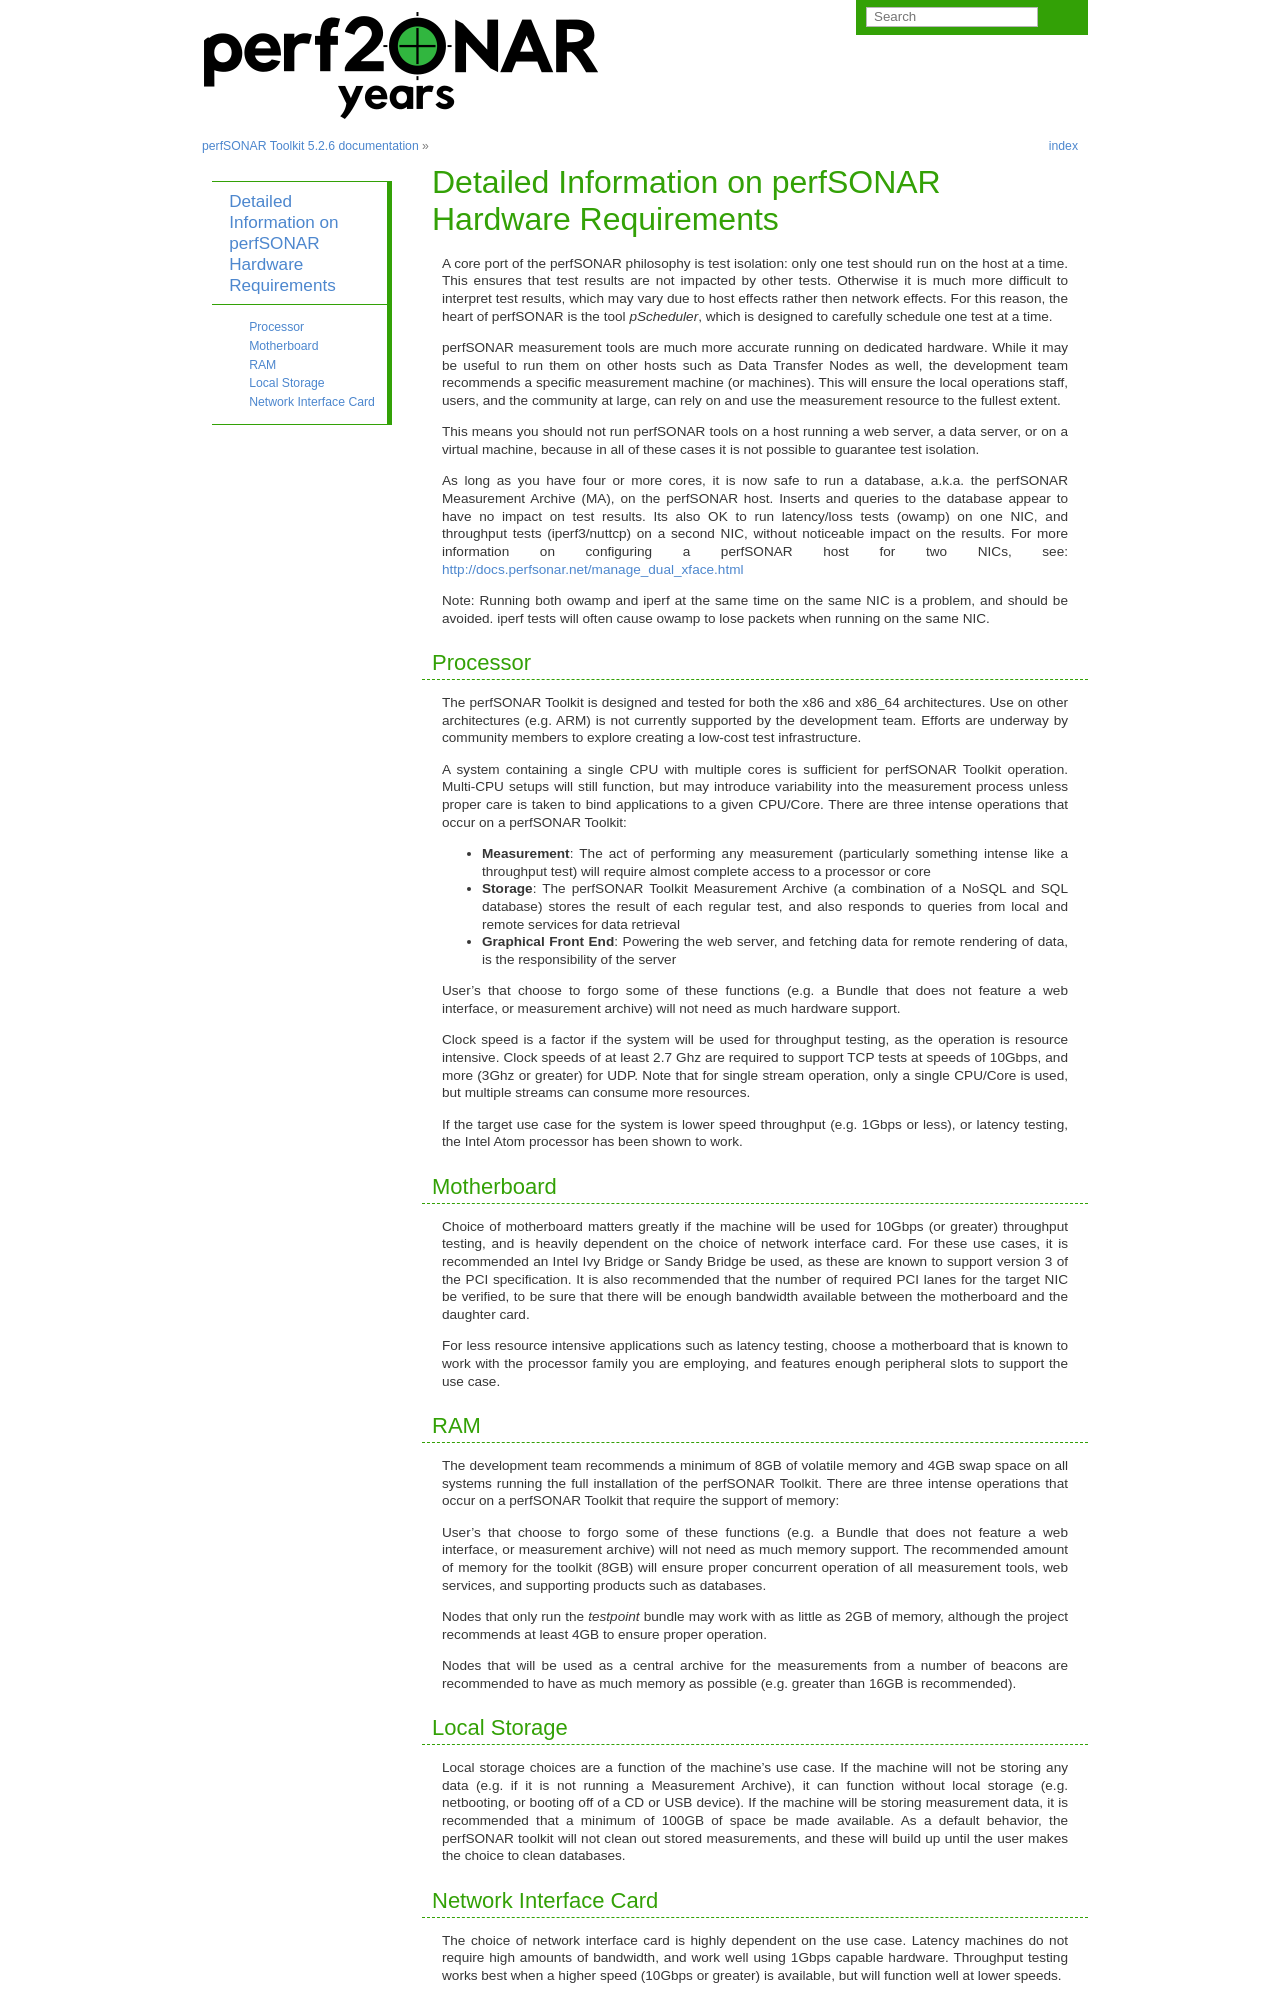

repository: perfsonar/docs · page: install_hardware_details.html · generator: sphinx

:orphan:

*******************************************************
Detailed Information on perfSONAR Hardware Requirements 
*******************************************************

A core port of the perfSONAR philosophy is test isolation: only one test should run on the host at a time. This
ensures that test results are not impacted by other tests. Otherwise it is much more difficult to interpret test results, which may vary due to host effects rather then network effects. For this reason, the heart of perfSONAR is the tool *pScheduler*, which is designed to carefully schedule one test at a time.

perfSONAR measurement tools are much more accurate running on dedicated hardware. While it may be useful to run them on other hosts such as Data Transfer Nodes as well, the development team recommends a specific measurement machine (or machines).  This will ensure the local operations staff, users, and the community at large, can rely on and use the measurement resource to the fullest extent. 

This means you should not run perfSONAR tools on a host running a web server, a data server, or on a virtual machine, because in all of these cases it is not possible to guarantee test isolation.

As long as you have four or more cores, it is now safe to run a database, a.k.a. the perfSONAR Measurement Archive (MA), on the perfSONAR host. Inserts and queries to the database appear to have no impact on test results. Its also OK to run latency/loss tests (owamp) on one NIC, and throughput tests (iperf3/nuttcp) on a second NIC, without noticeable impact on the results. For more information on configuring a perfSONAR host for two NICs, see: http://docs.perfsonar.net/manage_dual_xface.html

Note: Running both owamp and iperf at the same time on the same NIC is a problem, and should be avoided. 
iperf tests will often cause owamp to lose packets when running on the same NIC.


Processor
---------
The perfSONAR Toolkit is designed and tested for both the x86 and x86_64 architectures.  Use on other architectures (e.g. ARM) is not currently supported by the development team.  Efforts are underway by community members to explore creating a low-cost test infrastructure. 

A system containing a single CPU with multiple cores is sufficient for perfSONAR Toolkit operation. Multi-CPU setups will still function, but may introduce variability into the measurement process unless proper care is taken to bind applications to a given CPU/Core. There are three intense operations that occur on a perfSONAR Toolkit:

- **Measurement**: The act of performing any measurement (particularly something intense like a throughput test) will require almost complete access to a processor or core

- **Storage**: The perfSONAR Toolkit Measurement Archive (a combination of a NoSQL and SQL database) stores the result of each regular test, and also responds to queries from local and remote services for data retrieval

- **Graphical Front End**: Powering the web server, and fetching data for remote rendering of data, is the responsibility of the server

User's that choose to forgo some of these functions (e.g. a Bundle that does not feature a web interface, or measurement archive) will not need as much hardware support. 
 
Clock speed is a factor if the system will be used for throughput testing, as the operation is resource intensive.  Clock speeds of at least 2.7 Ghz are required to support TCP tests at speeds of 10Gbps, and more (3Ghz or greater) for UDP.  Note that for single stream operation, only a single CPU/Core is used, but multiple streams can consume more resources.  

If the target use case for the system is lower speed throughput (e.g. 1Gbps or less), or latency testing, the Intel Atom processor has been shown to work. 
 
Motherboard
-----------
Choice of motherboard matters greatly if the machine will be used for 10Gbps (or greater) throughput testing, and is heavily dependent on the choice of network interface card.  For these use cases, it is recommended an Intel Ivy Bridge or Sandy Bridge be used, as these are known to support version 3 of the PCI specification.  It is also recommended that the number of required PCI lanes for the target NIC be verified, to be sure that there will be enough bandwidth available between the motherboard and the daughter card. 

For less resource intensive applications such as latency testing, choose a motherboard that is known to work with the processor family you are employing, and features enough peripheral slots to support the use case. 

RAM
---

The development team recommends a minimum of 8GB of volatile memory and 4GB swap space  on all systems running the full installation of the perfSONAR Toolkit.  There are three intense operations that occur on a perfSONAR Toolkit that require the support of memory:

User's that choose to forgo some of these functions (e.g. a Bundle that does not feature a web interface, or measurement archive) will not need as much memory support. The recommended amount of memory for the toolkit (8GB) will ensure proper concurrent operation of all measurement tools, web services, and supporting products such as databases. 

Nodes that only run the *testpoint* bundle may work with as little as 2GB of memory, although the project recommends at least 4GB to ensure proper operation. 
 
Nodes that will be used as a central archive for the measurements from a number of beacons are recommended to have as much memory as possible (e.g. greater than 16GB is recommended).
